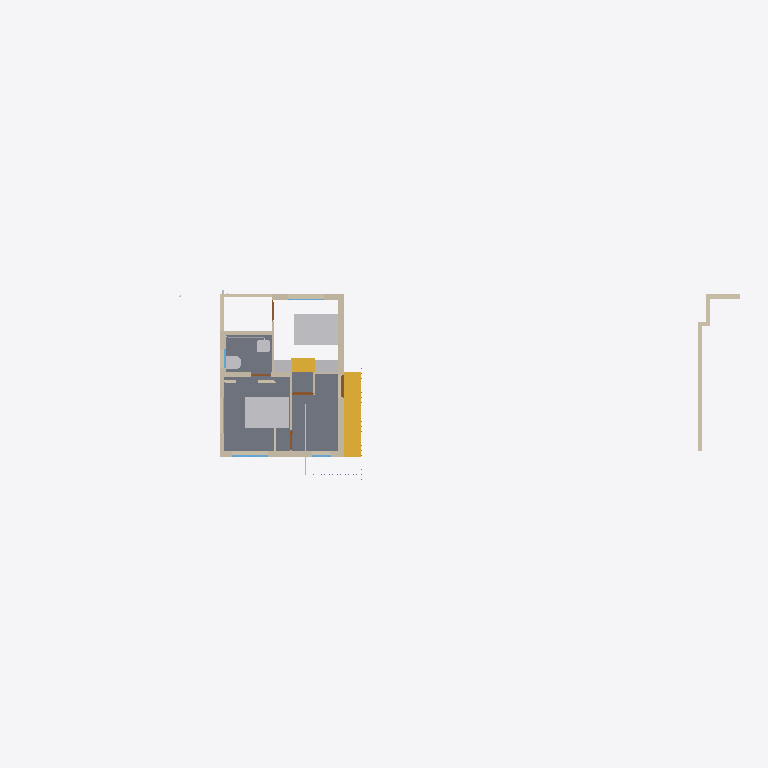
Plan cut of the same IFC building model at storey 'FF' (level 3.45 m, cut at 4.85 m), seen from above with north up, elements coloured by IFC class: 22 walls (beige), 8 other elements (light grey), 5 windows (light blue), 5 doors (brown), 2 slabs (grey), 2 stairs (yellow). Cut surfaces are drawn darker.
Extent 30.8 m × 9.4 m × 6.8 m (x, y, z). Storeys (3): 00 at 0.00 m; GF at 0.45 m; FF at 3.45 m. Elements (201): 67 IfcColumn, 59 IfcWall, 16 IfcSlab, 13 IfcPipeSegment, 13 IfcWindow, 12 IfcFurniture, 10 IfcDoor, 4 IfcSanitaryTerminal, 4 IfcStair, 3 IfcPipeFitting.

HEADER;
FILE_DESCRIPTION(('ViewDefinition[DesignTransferView]'),'2;1');
FILE_NAME('Balan.ifc','2025-05-29T16:17:30+05:30',(''),(''),'IfcOpenShell 0.8.2','Bonsai 0.8.2','');
FILE_SCHEMA(('IFC4X3'));
ENDSEC;
DATA;
#1=IFCPROJECT('0fKeD_Ru58bOtK7U1uNlS3',$,'My Project',$,$,$,$,(#14,#26),#9);
#31=IFCSITE('01QslrvB9BRPsk6n6XR8aP',$,'My Site',$,$,#54,$,$,$,$,$,$,$,$);
#5966=IFCSITE('0qwiMYZ3f0vP4DqMJ3XU4j',$,'Plane',$,$,#5980,#5975,$,$,$,$,$,$,$);
#37=IFCBUILDING('1S6yHdu4b22vEqr_tDP6od',$,'My Building',$,$,#60,$,$,$,$,$,$);
#43=IFCBUILDINGSTOREY('046zvutq9CS8v$62$ctl50',$,'GF',$,$,#2630,$,$,$,$);
#4555=IFCBUILDINGSTOREY('3vMk7vERDCuQmsrnUb_7x1',$,'FF',$,$,#4576,$,$,$,$);
#5950=IFCBUILDINGSTOREY('0SAVTQ2zbEQvknbmS8cMhH',$,'00',$,$,#5965,$,$,$,$);
#4092=IFCSLAB('2fFiN3tAjCBf1D4XaowWv2',$,'Slab',$,$,#11064,#4103,$,$);
#3932=IFCSTAIR('2fc_PSvD53WgEGyJAS2KSK',$,'Stair',$,$,#31909,#4043,$,$);
#27346=IFCFURNITURE('2Yhx_5bz1ClQE1TLuBVHUl',$,'Furniture',$,$,#32362,#27354,$,$);
#27372=IFCFURNITURE('3UwID5b8r39B1716gCE6qO',$,'Furniture',$,$,#27451,#27385,$,$);
#35416=IFCSLAB('3daqDEcRL9lOkmTpCEVYKG',$,'Slab',$,$,#35466,#35437,$,$);
#4704=IFCWALL('14XXtytrf0uhsKTiMJEUk0',$,'Wall',$,$,#11450,#4715,$,$);
#4518=IFCWALL('3Kc$ov29nBtexQrqfxnvvH',$,'Wall',$,$,#33264,#4529,$,$);
#1611=IFCWALL('24aHCIv$X0XOGQ9pccLHfF',$,'Wall',$,$,#2826,#1622,$,$);
#4729=IFCWALL('2mcUZwO19C1PpPsXpA85u9',$,'Wall',$,$,#33646,#4740,$,$);
#5728=IFCSTAIR('3pPnADJFT5EQTMl3AgMOWv',$,'Stair',$,$,#31121,#5797,$,$);
#5408=IFCWALL('0eT78AP0PDcA89lMGqApKk',$,'Wall',$,$,#33227,#5419,$,$);
#31177=IFCFURNITURE('3$CWg9don1Xx_J6SSgq_XP',$,'Furniture',$,$,#31216,#31186,$,$);
#5547=IFCWALL('0$OUDePb9DUf5GMxal8iQo',$,'Wall',$,$,#21927,#5558,$,$);
#31192=IFCFURNITURE('3Ckw9Vu7j7xQE85uMuefZh',$,'Furniture',$,$,#31237,#31201,$,$);
#4973=IFCWALL('2yk2Uj6vD6agwiJH5zQ5vn',$,'Wall',$,$,#22018,#4984,$,$);
#5302=IFCWALL('3lIQztlw58Tee2Xxuo6CGG',$,'Wall',$,$,#33627,#5313,$,$);
#27049=IFCSANITARYTERMINAL('1uTUCsZxHEavZN_8AkYt4q',$,'SanitaryTerminal',$,$,#27330,#27062,$,$);
#1686=IFCWALL('0ySR_lxz5DDe1TM3fbIben',$,'Wall',$,$,#2786,#1697,$,$);
#27028=IFCSANITARYTERMINAL('3aRng_nu5E2PS7kDtK3xJ3',$,'SanitaryTerminal',$,$,#29425,#27041,$,$);
#33781=IFCWALL('1SaIqyOWH21QlgtefkKgsb',$,'Wall',$,$,#34030,#33793,$,$);
#5466=IFCWALL('3F$hdEWdvDXv3RQCtd5lTu',$,'Wall',$,$,#11420,#5477,$,$);
#5257=IFCWALL('1JwBry0jTFcu2OOrK$6IZ3',$,'Wall',$,$,#33160,#5268,$,$);
#33861=IFCWALL('0WJzI9nwnDWvlJBHTpGAX3',$,'Wall',$,$,#33998,#33872,$,$);
#1636=IFCWALL('2zgEsPJGr3MBsviVIrDNb4',$,'Wall',$,$,#2831,#1647,$,$);
#16232=IFCWINDOW('2VkCdZWaLFKv3cwo8bjMYN',$,'Window',$,$,#16273,#16240,$,$,$,$,$,$);
#1044=IFCWALL('1LzqDRT25AFf9JUevbNIHB',$,'Wall',$,$,#10960,#1055,$,$);
#10574=IFCDOOR('2zRZOlWff79vT6UqNynHsZ',$,'Door',$,$,#11460,#10609,$,2.09999990463257,0.899999976158142,$,$,$);
#10474=IFCDOOR('1_$LJx1wv9Suz6M2fmMOAk',$,'Door',$,$,#11455,#10483,$,2.09999990463257,0.899999976158142,$,$,$);
#15520=IFCWALL('2eMpIPypn03fccEkABfuE6',$,'Wall',$,$,#15587,#15531,$,$);
#1661=IFCWALL('3a_MWlWdfFpBZaP1$yHX_C',$,'Wall',$,$,#2836,#1672,$,$);
#20006=IFCWALL('327TF$Hi5CS9toFs1DNIYC',$,'Wall',$,$,#20067,#20017,$,$);
#9701=IFCWALL('1uOSQwn7XBh8gVsL2Uo$4C',$,'Wall',$,$,#15413,#9712,$,$);
#1117=IFCWALL('3HKogU2qbCUBXXLK5y8lep',$,'Wall',$,$,#22644,#1128,$,$);
#9337=IFCWALL('2mgmtit4j4IQaZH0DwgL1W',$,'Wall',$,$,#11430,#9348,$,$);
#10772=IFCDOOR('1tdakyzHX5TA0hOE1zYylx',$,'Door',$,$,#11470,#10780,$,2.09999990463257,0.899999976158142,$,$,$);
#15979=IFCDOOR('2fsiIZyZLBtRyMcX61apDF',$,'Door',$,$,#34476,#33064,$,2.09999990463257,0.899999976158142,$,$,$);
#10698=IFCDOOR('0gvibzYUz4Pw1RWgzmiyue',$,'Door',$,$,#27284,#27122,$,2.09999990463257,0.899999976158142,$,$,$);
#30949=IFCWINDOW('1b9sc1pzL1L9_Lxw0br_Wq',$,'Window',$,$,#34423,#30957,$,$,$,$,$,$);
#16274=IFCWINDOW('389cIDi$b47OaZyIgNahBy',$,'Window',$,$,#31952,#31922,$,$,$,$,$,$);
#28191=IFCPIPESEGMENT('3AeHlFwDz1eObGxLODQdFd',$,'PipeSegment',$,$,#28897,#28227,$,$);
#35283=IFCWINDOW('3OXKtiDYLADBB6XIWseN$I',$,'Window',$,$,#35324,#35291,$,$,$,$,$,$);
#1285=IFCWALL('35c1ucX1r0CRaKf$VFby6B',$,'Wall',$,$,#34686,#1296,$,$);
#35226=IFCWINDOW('0aURektK131A5I34h9kpz7',$,'Window',$,$,#35282,#35234,$,$,$,$,$,$);
#29334=IFCPIPEFITTING('0QwZJYHmb1D9zLCazqdCW0',$,'PipeFitting',$,$,#29371,#29346,$,$);
ENDSEC;